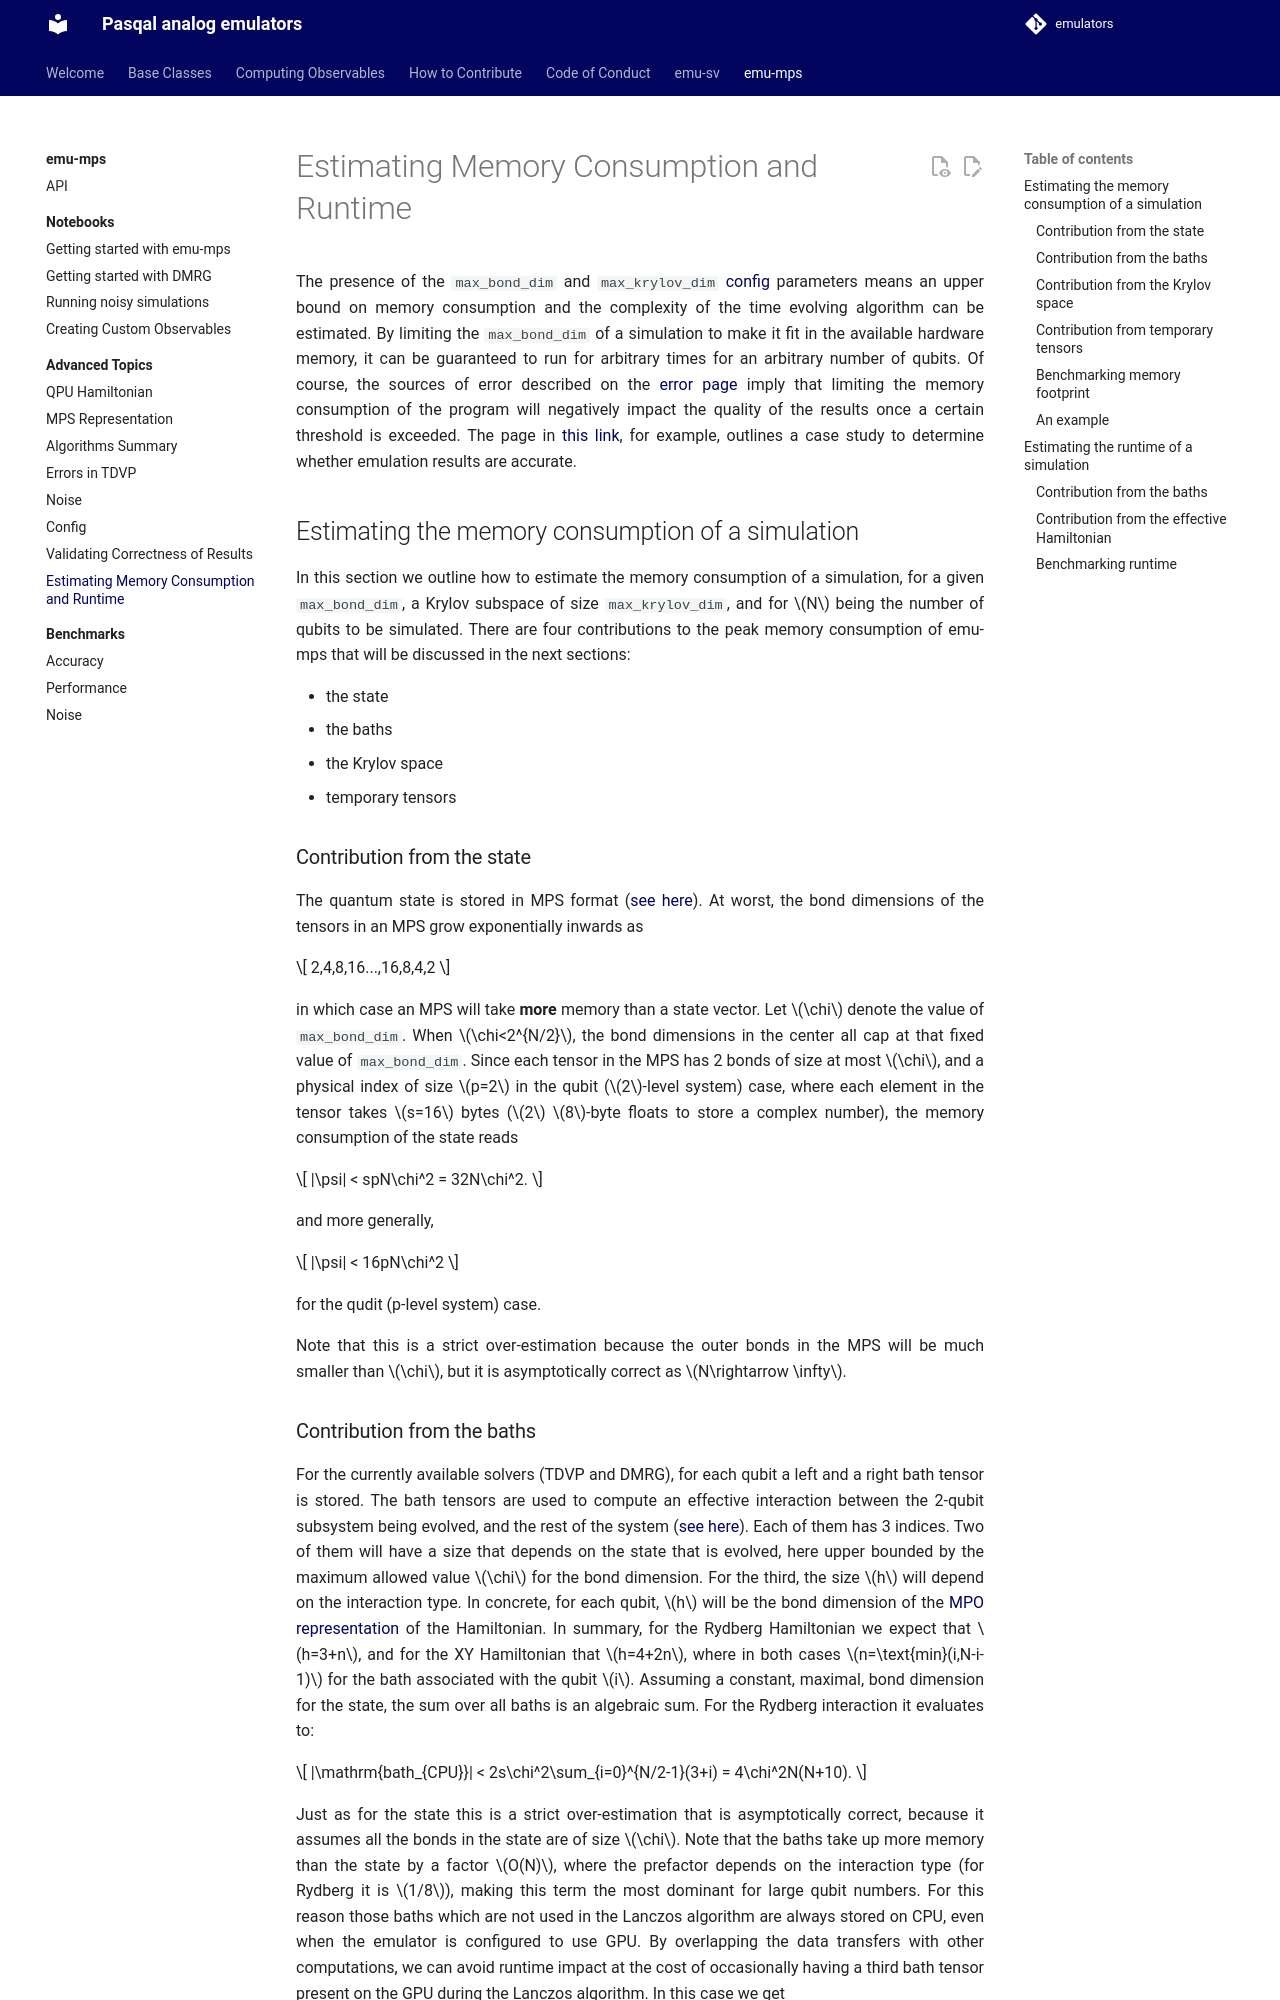

repository: pasqal-io/emulators · page: v2.10.0/emu_mps/advanced/resource_estimation/index.html · generator: mkdocs

The presence of the `max_bond_dim` and `max_krylov_dim` [config](config.md) parameters means an upper bound on memory consumption and the complexity of the time evolving algorithm can be estimated. By limiting the `max_bond_dim` of a simulation to make it fit in the available hardware memory, it can be guaranteed to run for arbitrary times for an arbitrary number of qubits. Of course, the sources of error described on the [error page](errors.md) imply that limiting the memory consumption of the program will negatively impact the quality of the results once a certain threshold is exceeded. The page in [this link](convergence.md), for example, outlines a case study to determine whether emulation results are accurate.

## Estimating the memory consumption of a simulation

In this section we outline how to estimate the memory consumption of a simulation, for a given `max_bond_dim`, a Krylov subspace of size `max_krylov_dim`, and for $N$ being the number of qubits to be simulated.
There are four contributions to the peak memory consumption of emu-mps that will be discussed in the next sections:

- the state
- the baths
- the Krylov space
- temporary tensors

### Contribution from the state

The quantum state is stored in MPS format ([see here](mps/index.md)). At worst, the bond dimensions of the tensors in an MPS grow exponentially inwards as

$$
2,4,8,16...,16,8,4,2
$$

in which case an MPS will take __more__ memory than a state vector. Let $\chi$ denote the value of `max_bond_dim`.
When $\chi<2^{N/2}$, the bond dimensions in the center all cap at that fixed value of `max_bond_dim`.  Since each tensor in the MPS has 2 bonds of size at most $\chi$, and a physical index of size $p=2$, where each element in the tensor takes $s=16$ bytes (2 8-byte floats to store a complex number), the memory consumption of the state reads

$$
|\psi| < spN\chi^2 = 32N\chi^2
$$

Note that this is a strict over-estimation because the outer bonds in the MPS will be much smaller than $\chi$.
